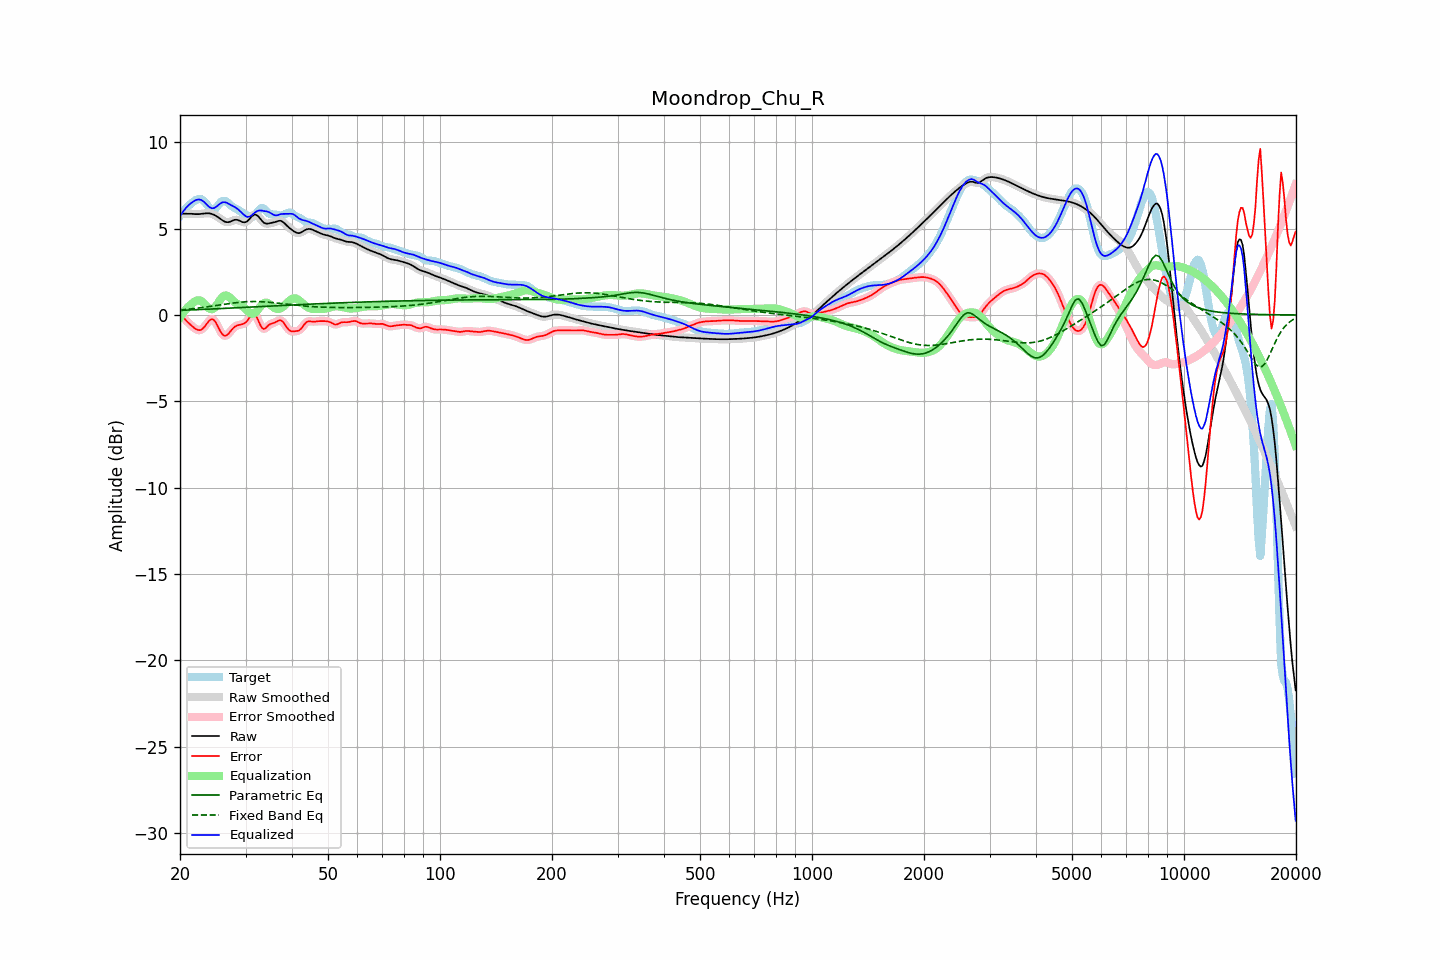

Source data for this figure (header and first rows):
frequency, raw, error, smoothed, error_smoothed, equalization, parametric_eq, fixed_band_eq, equalized_raw, equalized_smoothed, target
20.00, 5.86, 0.12, 5.86, 0.12, -0.14, 0.26, 0.29, 5.72, 5.72, 5.74
20.20, 5.86, -0.01, 5.86, -0.01, -0.00, 0.27, 0.30, 5.86, 5.86, 5.87
20.40, 5.86, -0.13, 5.87, -0.13, 0.13, 0.27, 0.30, 5.99, 6.00, 5.99
20.61, 5.87, -0.24, 5.87, -0.24, 0.25, 0.28, 0.31, 6.12, 6.12, 6.11
20.81, 5.87, -0.34, 5.87, -0.34, 0.36, 0.28, 0.32, 6.23, 6.23, 6.21
21.02, 5.87, -0.43, 5.87, -0.43, 0.46, 0.28, 0.33, 6.32, 6.32, 6.30
21.23, 5.86, -0.52, 5.86, -0.52, 0.55, 0.29, 0.34, 6.41, 6.41, 6.38
21.44, 5.86, -0.60, 5.86, -0.60, 0.62, 0.29, 0.35, 6.48, 6.48, 6.46
21.66, 5.85, -0.68, 5.85, -0.69, 0.70, 0.30, 0.36, 6.55, 6.55, 6.54
21.87, 5.84, -0.76, 5.84, -0.76, 0.77, 0.30, 0.37, 6.61, 6.61, 6.60
22.09, 5.84, -0.82, 5.84, -0.82, 0.82, 0.30, 0.39, 6.66, 6.66, 6.66
22.31, 5.84, -0.86, 5.84, -0.87, 0.85, 0.31, 0.40, 6.68, 6.68, 6.70
22.54, 5.84, -0.88, 5.84, -0.88, 0.85, 0.31, 0.41, 6.69, 6.69, 6.72
22.76, 5.85, -0.87, 5.85, -0.86, 0.81, 0.32, 0.42, 6.66, 6.66, 6.72
22.99, 5.86, -0.80, 5.86, -0.80, 0.75, 0.32, 0.43, 6.61, 6.61, 6.66
23.22, 5.88, -0.71, 5.88, -0.71, 0.66, 0.32, 0.45, 6.54, 6.54, 6.59
23.45, 5.89, -0.60, 5.89, -0.59, 0.56, 0.33, 0.46, 6.45, 6.45, 6.48
23.69, 5.89, -0.47, 5.89, -0.47, 0.47, 0.33, 0.47, 6.36, 6.36, 6.35
23.92, 5.88, -0.35, 5.88, -0.35, 0.39, 0.34, 0.48, 6.27, 6.27, 6.24
24.16, 5.87, -0.26, 5.87, -0.27, 0.34, 0.34, 0.50, 6.21, 6.21, 6.13
24.40, 5.84, -0.24, 5.84, -0.25, 0.34, 0.35, 0.51, 6.18, 6.18, 6.08
24.65, 5.81, -0.29, 5.81, -0.29, 0.38, 0.35, 0.53, 6.19, 6.19, 6.10
24.89, 5.76, -0.39, 5.76, -0.40, 0.47, 0.36, 0.54, 6.23, 6.23, 6.15
25.14, 5.70, -0.56, 5.70, -0.56, 0.59, 0.36, 0.55, 6.30, 6.30, 6.26
25.39, 5.64, -0.75, 5.64, -0.75, 0.74, 0.36, 0.57, 6.38, 6.38, 6.39
25.65, 5.57, -0.93, 5.57, -0.93, 0.88, 0.37, 0.58, 6.45, 6.45, 6.50
25.91, 5.51, -1.08, 5.50, -1.07, 1.00, 0.37, 0.60, 6.51, 6.50, 6.59
26.16, 5.44, -1.17, 5.44, -1.17, 1.09, 0.38, 0.61, 6.53, 6.53, 6.61
26.43, 5.40, -1.21, 5.40, -1.20, 1.13, 0.38, 0.62, 6.52, 6.53, 6.60
26.69, 5.38, -1.18, 5.37, -1.18, 1.12, 0.39, 0.64, 6.50, 6.50, 6.56
26.96, 5.37, -1.10, 5.37, -1.10, 1.08, 0.39, 0.65, 6.45, 6.45, 6.47
27.23, 5.39, -1.00, 5.40, -0.99, 1.01, 0.40, 0.67, 6.40, 6.40, 6.39
27.50, 5.44, -0.87, 5.43, -0.88, 0.92, 0.40, 0.68, 6.35, 6.35, 6.31
27.77, 5.47, -0.77, 5.47, -0.78, 0.83, 0.41, 0.69, 6.30, 6.30, 6.25
28.05, 5.51, -0.69, 5.50, -0.69, 0.74, 0.41, 0.70, 6.25, 6.25, 6.20
28.33, 5.51, -0.64, 5.51, -0.63, 0.68, 0.41, 0.71, 6.19, 6.19, 6.15
28.62, 5.50, -0.59, 5.50, -0.59, 0.62, 0.42, 0.72, 6.13, 6.12, 6.09
28.90, 5.46, -0.57, 5.46, -0.57, 0.58, 0.42, 0.73, 6.05, 6.04, 6.03
29.19, 5.42, -0.55, 5.42, -0.55, 0.54, 0.43, 0.74, 5.96, 5.96, 5.97
29.48, 5.37, -0.53, 5.38, -0.53, 0.49, 0.43, 0.75, 5.86, 5.87, 5.90
29.78, 5.37, -0.48, 5.36, -0.48, 0.42, 0.44, 0.76, 5.78, 5.78, 5.85
30.08, 5.38, -0.42, 5.39, -0.41, 0.33, 0.44, 0.76, 5.71, 5.72, 5.80
30.38, 5.44, -0.32, 5.45, -0.31, 0.24, 0.45, 0.77, 5.68, 5.68, 5.76
30.68, 5.54, -0.18, 5.54, -0.18, 0.15, 0.45, 0.77, 5.69, 5.69, 5.72
30.99, 5.64, -0.05, 5.64, -0.05, 0.09, 0.46, 0.78, 5.73, 5.73, 5.69
31.30, 5.74, 0.06, 5.74, 0.04, 0.07, 0.46, 0.78, 5.80, 5.80, 5.68
31.61, 5.80, 0.07, 5.79, 0.06, 0.09, 0.47, 0.78, 5.88, 5.88, 5.73
31.93, 5.81, -0.01, 5.80, -0.02, 0.15, 0.47, 0.78, 5.96, 5.95, 5.82
32.24, 5.76, -0.17, 5.76, -0.18, 0.25, 0.48, 0.78, 6.01, 6.01, 5.93
32.57, 5.68, -0.38, 5.67, -0.38, 0.37, 0.48, 0.77, 6.05, 6.04, 6.06
32.89, 5.56, -0.59, 5.56, -0.59, 0.49, 0.49, 0.77, 6.05, 6.05, 6.15
33.22, 5.45, -0.75, 5.45, -0.74, 0.59, 0.49, 0.76, 6.04, 6.04, 6.20
33.55, 5.35, -0.82, 5.36, -0.80, 0.67, 0.49, 0.76, 6.02, 6.03, 6.17
33.89, 5.30, -0.78, 5.31, -0.78, 0.71, 0.50, 0.75, 6.01, 6.02, 6.09
34.23, 5.29, -0.70, 5.29, -0.70, 0.71, 0.50, 0.75, 6.00, 6.00, 5.99
34.57, 5.29, -0.60, 5.29, -0.61, 0.67, 0.51, 0.74, 5.97, 5.97, 5.90
34.92, 5.31, -0.54, 5.31, -0.54, 0.61, 0.51, 0.73, 5.92, 5.92, 5.85
35.27, 5.33, -0.49, 5.33, -0.50, 0.53, 0.52, 0.72, 5.86, 5.86, 5.83
35.62, 5.35, -0.47, 5.35, -0.47, 0.45, 0.52, 0.71, 5.81, 5.81, 5.82
35.97, 5.38, -0.44, 5.38, -0.43, 0.39, 0.53, 0.70, 5.77, 5.77, 5.81
... 635 more rows
